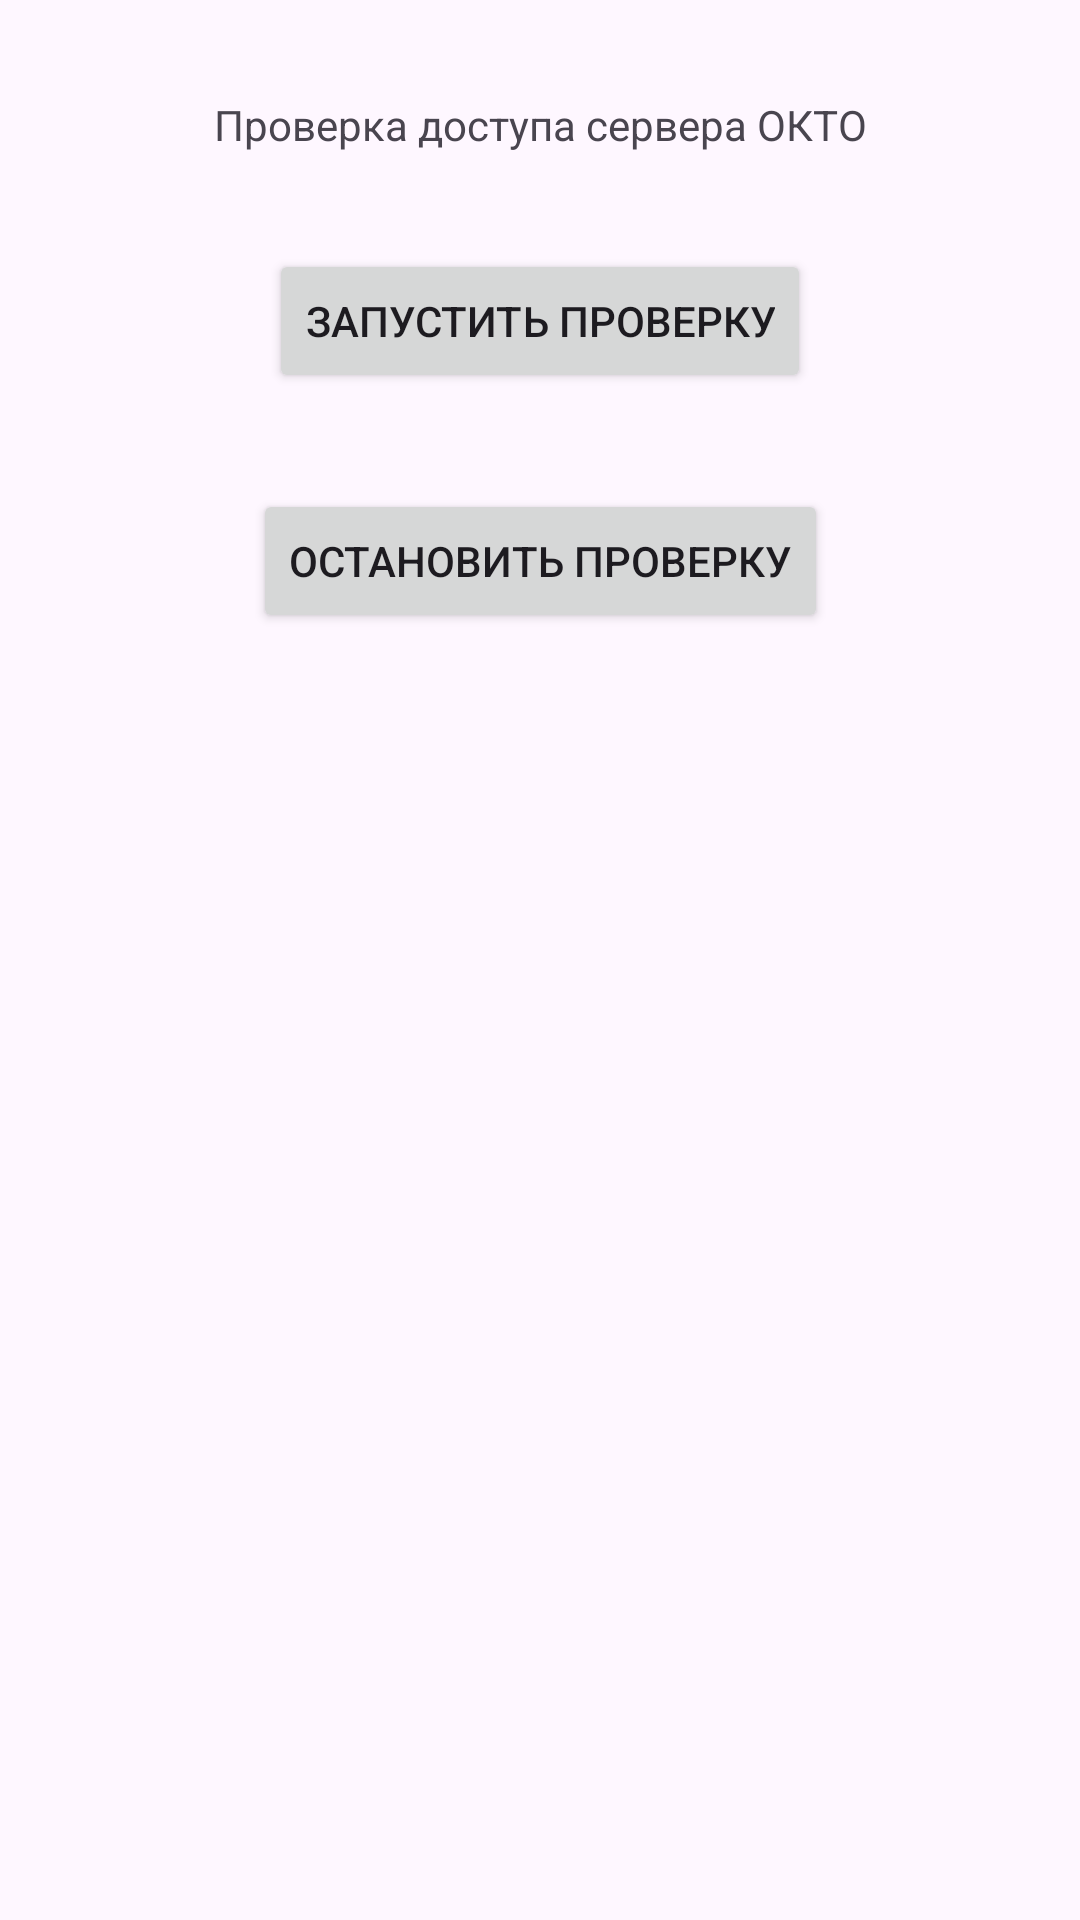

Android layout source for this screen:
<!-- AndroidManifest.xml: application theme Theme.Digital_help -->
<!-- res/layout/activity_ping.xml -->
<?xml version="1.0" encoding="utf-8"?>
<androidx.constraintlayout.widget.ConstraintLayout xmlns:android="http://schemas.android.com/apk/res/android"
    xmlns:app="http://schemas.android.com/apk/res-auto"
    xmlns:tools="http://schemas.android.com/tools"
    android:layout_width="match_parent"
    android:layout_height="match_parent"
    tools:context=".PingActivity">

    <TextView
        android:id="@+id/ping_text"
        android:layout_width="wrap_content"
        android:layout_height="wrap_content"
        android:layout_marginTop="32dp"
        android:text="@string/ping_text"
        app:layout_constraintEnd_toEndOf="parent"
        app:layout_constraintStart_toStartOf="parent"
        app:layout_constraintTop_toTopOf="parent" />

    <Button
        android:id="@+id/ping_button_start"
        android:layout_width="wrap_content"
        android:layout_height="wrap_content"
        android:layout_marginTop="32dp"
        android:text="@string/ping_button_start"
        app:layout_constraintEnd_toEndOf="parent"
        app:layout_constraintStart_toStartOf="parent"
        app:layout_constraintTop_toBottomOf="@+id/ping_text" />

    <Button
        android:id="@+id/ping_button_end"
        android:layout_width="wrap_content"
        android:layout_height="wrap_content"
        android:layout_marginTop="32dp"
        android:text="@string/ping_button_end"
        app:layout_constraintEnd_toEndOf="parent"
        app:layout_constraintStart_toStartOf="parent"
        app:layout_constraintTop_toBottomOf="@+id/ping_button_start" />
</androidx.constraintlayout.widget.ConstraintLayout>
<!-- resources referenced by this layout -->
<resources>
  <string name="ping_button_end">Остановить проверку</string>
  <string name="ping_button_start">Запустить проверку</string>
  <string name="ping_text">Проверка доступа сервера ОКТО</string>
  <style name="Theme.Digital_help" parent="Base.Theme.Digital_help" />
  <style name="Base.Theme.Digital_help" parent="Theme.Material3.DayNight.NoActionBar">
          
          
      </style>
</resources>
